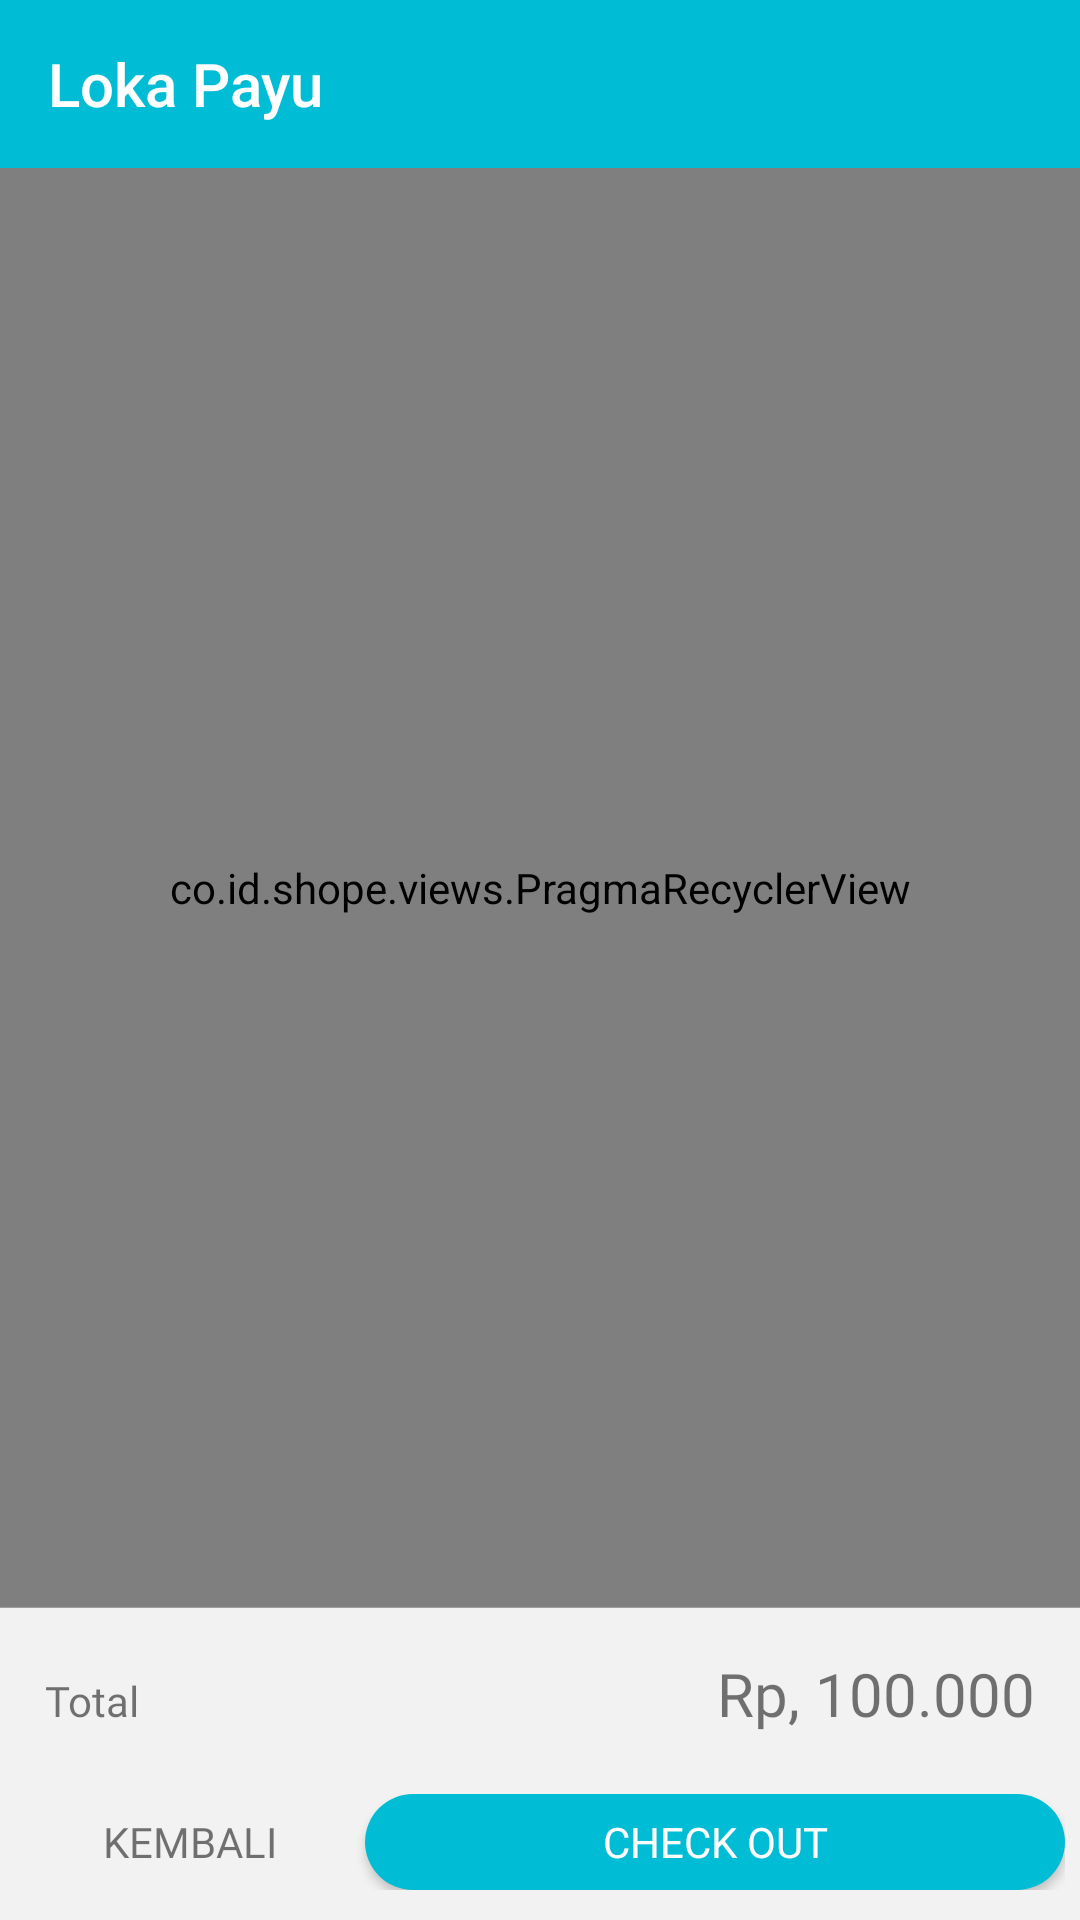

Reconstruct the res/layout file that produces this screen, plus the resources it refers to.
<!-- AndroidManifest.xml: application theme AppTheme -->
<!-- res/layout/activity_cart.xml -->
<?xml version="1.0" encoding="utf-8"?>

<LinearLayout xmlns:android="http://schemas.android.com/apk/res/android"
    android:layout_width="match_parent"
    android:layout_height="match_parent"
    android:background="@color/grey_5"
    android:orientation="vertical">

    <android.support.design.widget.AppBarLayout
        android:layout_width="match_parent"
        android:layout_height="wrap_content">

        <include layout="@layout/toolbar" />

    </android.support.design.widget.AppBarLayout>


    <RelativeLayout
        android:layout_width="match_parent"
        android:layout_height="0dp"
        android:layout_weight="1">

        <co.id.shope.views.PragmaRecyclerView
            android:id="@+id/recyclerView"
            android:layout_width="match_parent"
            android:layout_height="match_parent"
            android:scrollbars="vertical"
            android:scrollingCache="true" />


    </RelativeLayout>



    <View
        android:layout_width="match_parent"
        android:layout_height="@dimen/line"
        android:background="@color/grey_500" />

    <LinearLayout
        android:layout_width="match_parent"
        android:layout_height="wrap_content"
        android:orientation="vertical"
        android:padding="@dimen/spacing_large">

        <LinearLayout
            android:layout_width="match_parent"
            android:layout_height="wrap_content"
            android:orientation="horizontal">

            <TextView
                android:layout_width="wrap_content"
                android:layout_height="wrap_content"
                android:layout_weight="1"
                android:fontFamily="@font/nunito_sans_bold"
                android:text="Total" />

            <TextView
                android:id="@+id/price_total"
                android:layout_width="wrap_content"
                android:layout_height="wrap_content"
                android:fontFamily="@font/nunito_sans_bold"
                android:text="Rp, 100.000"
                android:textSize="20dp" />
        </LinearLayout>

    </LinearLayout>

    <LinearLayout
        android:layout_width="match_parent"
        android:layout_height="wrap_content"
        android:layout_marginBottom="@dimen/spacing_medium"
        android:orientation="horizontal"
        android:padding="@dimen/spacing_medium">

        <TextView
            android:id="@+id/btn_back"
            android:layout_width="0dp"
            android:layout_height="wrap_content"
            android:layout_weight="1"
            android:fontFamily="@font/nunito_sans_bold"
            android:gravity="center"
            android:text="KEMBALI" />

        <android.support.v7.widget.AppCompatButton
            android:id="@+id/bt_add_to_cart"
            android:layout_width="0dp"
            android:layout_height="32dp"
            android:layout_weight="2"
            android:background="@drawable/bg_circle"
            android:fontFamily="@font/nunito_sans_bold"
            android:text="CHECK OUT"
            android:textColor="@color/white" />
    </LinearLayout>


</LinearLayout>
<!-- res/layout/toolbar.xml (included above) -->
<?xml version="1.0" encoding="utf-8"?>

<android.support.v7.widget.Toolbar
    xmlns:android="http://schemas.android.com/apk/res/android"
    xmlns:app="http://schemas.android.com/apk/res-auto"
    android:id="@+id/toolbar"
    android:layout_width="match_parent"
    android:layout_height="?android:attr/actionBarSize"
    android:background="@color/colorPrimary"
    app:contentInsetStartWithNavigation="0dp"
    app:titleTextColor="@color/white"
    app:title="@string/app_name"
    android:theme="@style/ThemeOverlay.AppCompat.Dark.ActionBar"
    app:popupTheme="@style/ThemeOverlay.AppCompat.Light"/>
<!-- resources referenced by this layout -->
<resources>
  <color name="colorPrimary">#00BCD4</color>
  <color name="grey_5">#f2f2f2</color>
  <color name="grey_500">#9E9E9E</color>
  <color name="white">@android:color/white</color>
  <dimen name="line">0.2dp</dimen>
  <dimen name="spacing_large">15dp</dimen>
  <dimen name="spacing_medium">5dp</dimen>
  <!-- drawable bg_circle (drawable) -->
  <shape xmlns:android="http://schemas.android.com/apk/res/android"
      android:shape="rectangle">
  
      <corners
          android:radius="40dp" />
  
      <solid android:color="@color/colorConfirm"/>
  
      
      
  
      <size
          android:width="52dp"
          android:height="22dp" />
  
      
  
  
      
      
  
  </shape>
  <string name="app_name">Loka Payu</string>
  <style name="AppTheme" parent="Theme.AppCompat.Light.NoActionBar">
          
          <item name="colorPrimary">@color/colorPrimary</item>
          <item name="colorPrimaryDark">@color/colorPrimary</item>
          <item name="colorAccent">@color/colorAccent</item>
          <item name="actionOverflowButtonStyle">@style/OverFlow</item>
  
      </style>
  <color name="colorConfirm">#00BCD4</color>
  <color name="colorAccent">#00BCD4</color>
  <style name="OverFlow" parent="Widget.AppCompat.ActionButton.Overflow">
          <item name="android:tint">@color/white</item>
      </style>
</resources>
